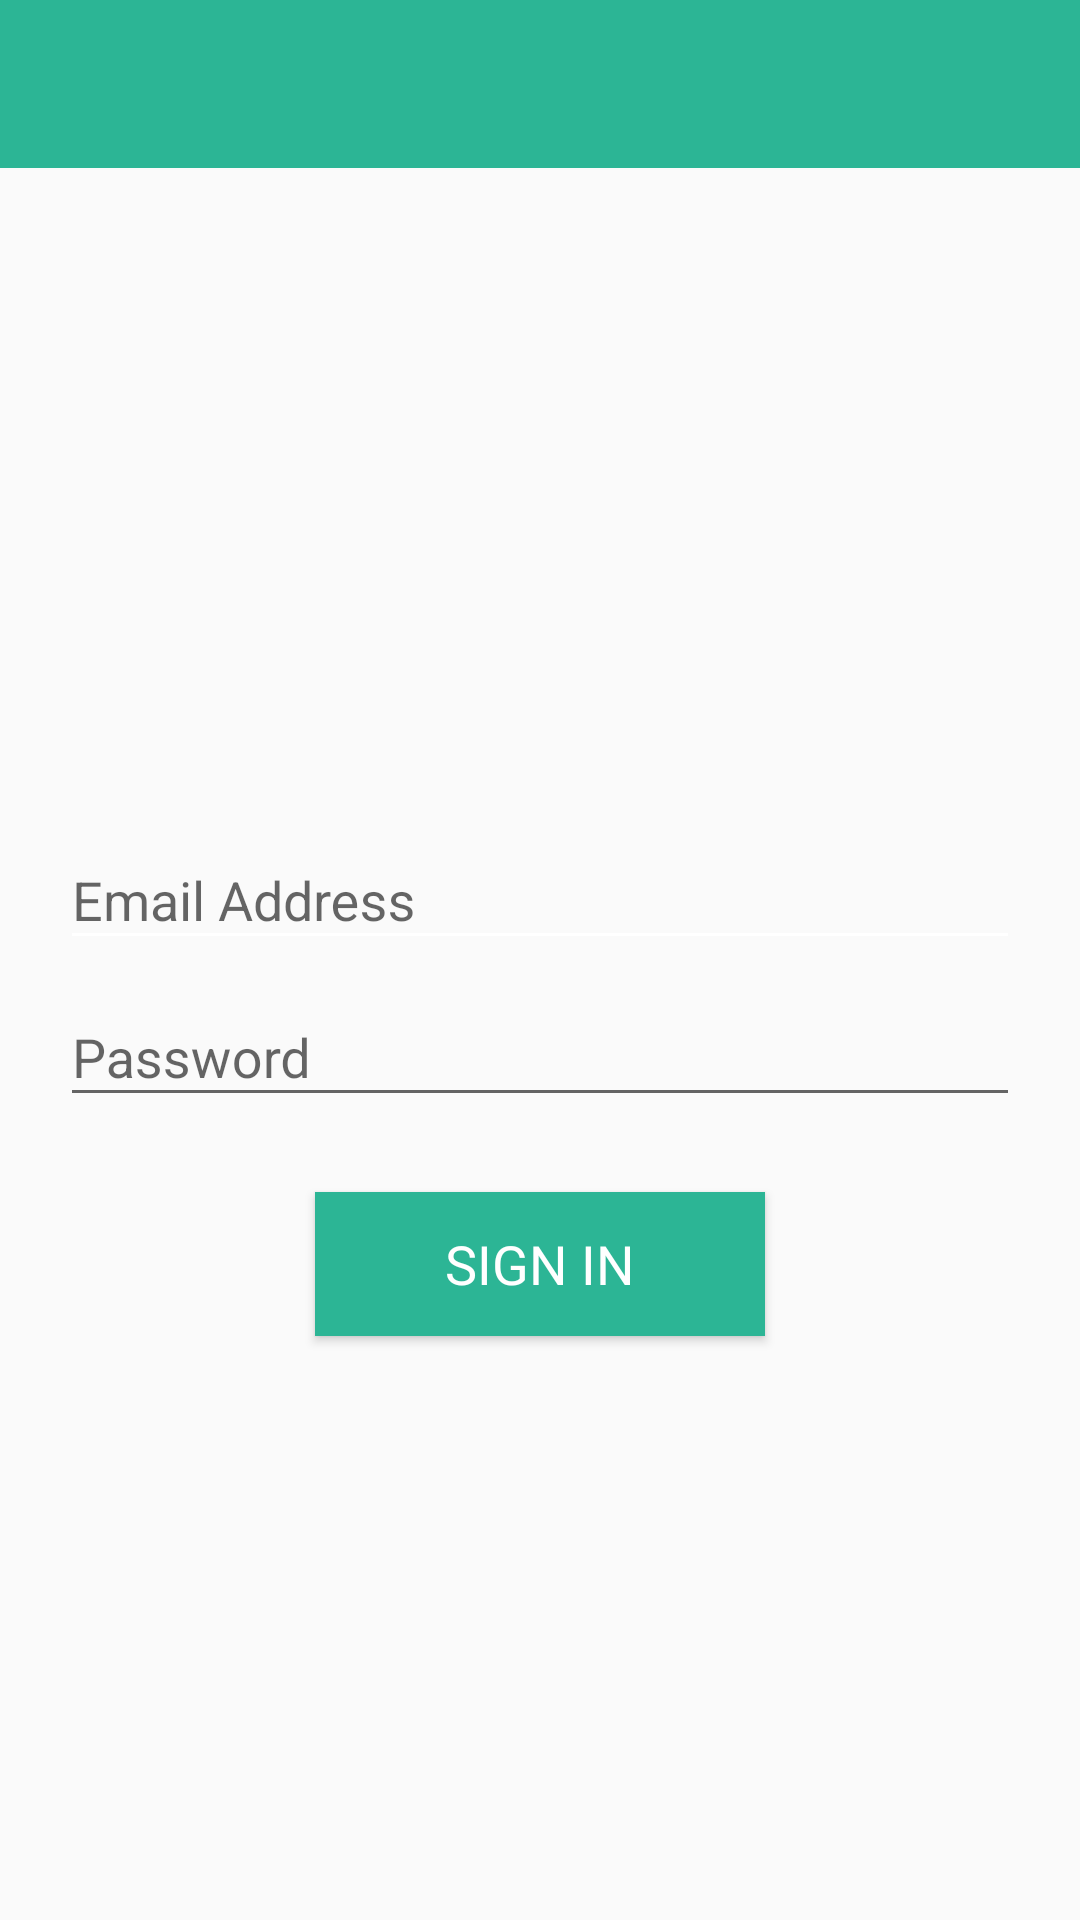

Layout XML and referenced resources for this Android screen:
<!-- AndroidManifest.xml: application theme AppTheme -->
<!-- res/layout/activity_login.xml -->
<?xml version="1.0" encoding="utf-8"?>
<RelativeLayout xmlns:android="http://schemas.android.com/apk/res/android"
    xmlns:tools="http://schemas.android.com/tools"
    android:layout_width="match_parent"
    android:layout_height="match_parent"
    xmlns:app="http://schemas.android.com/apk/res-auto"
    android:keepScreenOn="true"
    tools:context=".LogInActivity">

    <android.support.design.widget.AppBarLayout
        android:id="@+id/appBarLayout"
        android:layout_width="match_parent"
        android:layout_height="wrap_content">

        <android.support.v7.widget.Toolbar
            android:id="@+id/toolbar"
            android:layout_width="match_parent"
            android:layout_height="wrap_content"
            android:background="?attr/colorPrimary"
            android:minHeight="?attr/actionBarSize" />
    </android.support.design.widget.AppBarLayout>

    <LinearLayout       android:layout_width="match_parent"
                        android:layout_height="wrap_content"
                        android:id="@+id/lable_layout"
                        android:orientation="vertical"
                        android:layout_marginLeft="20dp"
                        android:layout_marginRight="20dp"
                        android:layout_centerVertical="true"
                        android:layout_alignParentEnd="true">

                        <android.support.design.widget.TextInputLayout      android:layout_width="match_parent"
                                                                            android:layout_height="wrap_content"
                                                                            tools:layout_editor_absoluteY="0dp"
                                                                            tools:layout_editor_absoluteX="8dp">

                            <android.support.design.widget.TextInputEditText        android:id="@+id/txtUserName"
                                                                                    android:layout_width="match_parent"
                                                                                    android:layout_height="wrap_content"
                                                                                    android:hint="Email Address"
                                                                                    android:backgroundTint="@color/color_white"
                                                                                    android:textColorHint="@color/color_white"
                                                                                    android:inputType="textEmailAddress|text" />

                        </android.support.design.widget.TextInputLayout>



                        <android.support.design.widget.TextInputLayout      android:layout_width="match_parent"
                                                                            android:layout_height="wrap_content"
                                                                            tools:layout_editor_absoluteY="0dp"
                                                                            tools:layout_editor_absoluteX="8dp">

                            <android.support.design.widget.TextInputEditText        android:id="@+id/txtPassword"
                                                                                    android:layout_width="match_parent"
                                                                                    android:layout_height="wrap_content"
                                                                                    android:layout_marginTop="30dp"
                                                                                    android:hint="Password"
                                                                                    android:inputType="textPassword" />

                        </android.support.design.widget.TextInputLayout>
    </LinearLayout>

    <Button         android:id="@+id/email_sign_in_button"
                    style="?android:textAppearanceSmall"
                    android:layout_width="150dp"
                    android:layout_height="wrap_content"
                    android:layout_marginTop="25dp"
                    android:layout_centerHorizontal="true"
                    android:text="@string/signed_in"
                    android:textSize="18dp"
                    android:textColor="@color/color_white"
                    android:background="@color/colorPrimary"
                    android:layout_below="@+id/lable_layout" />

</RelativeLayout>
<!-- resources referenced by this layout -->
<resources>
  <color name="colorPrimary">#2CB595</color>
  <color name="color_white">#FFFFFF</color>
  <string name="signed_in">Sign In</string>
  <style name="AppTheme" parent="Base.Theme.AppCompat.Light">
          
          <item name="colorPrimary">@color/colorPrimary</item>
          <item name="colorPrimaryDark">@color/colorPrimaryDark</item>
          <item name="colorAccent">#26D5C0</item>
          <item name="actionBarStyle">@style/MyActionBarStyle</item>
          <item name="windowActionBar">false</item>
          <item name="windowNoTitle">true</item>
      </style>
  <color name="colorPrimaryDark">#459c88</color>
  <style name="MyActionBarStyle" parent="@style/AppTheme">
          <item name="displayOptions">showCustom</item>
          <item name="android:displayOptions">showCustom</item>
      </style>
</resources>
